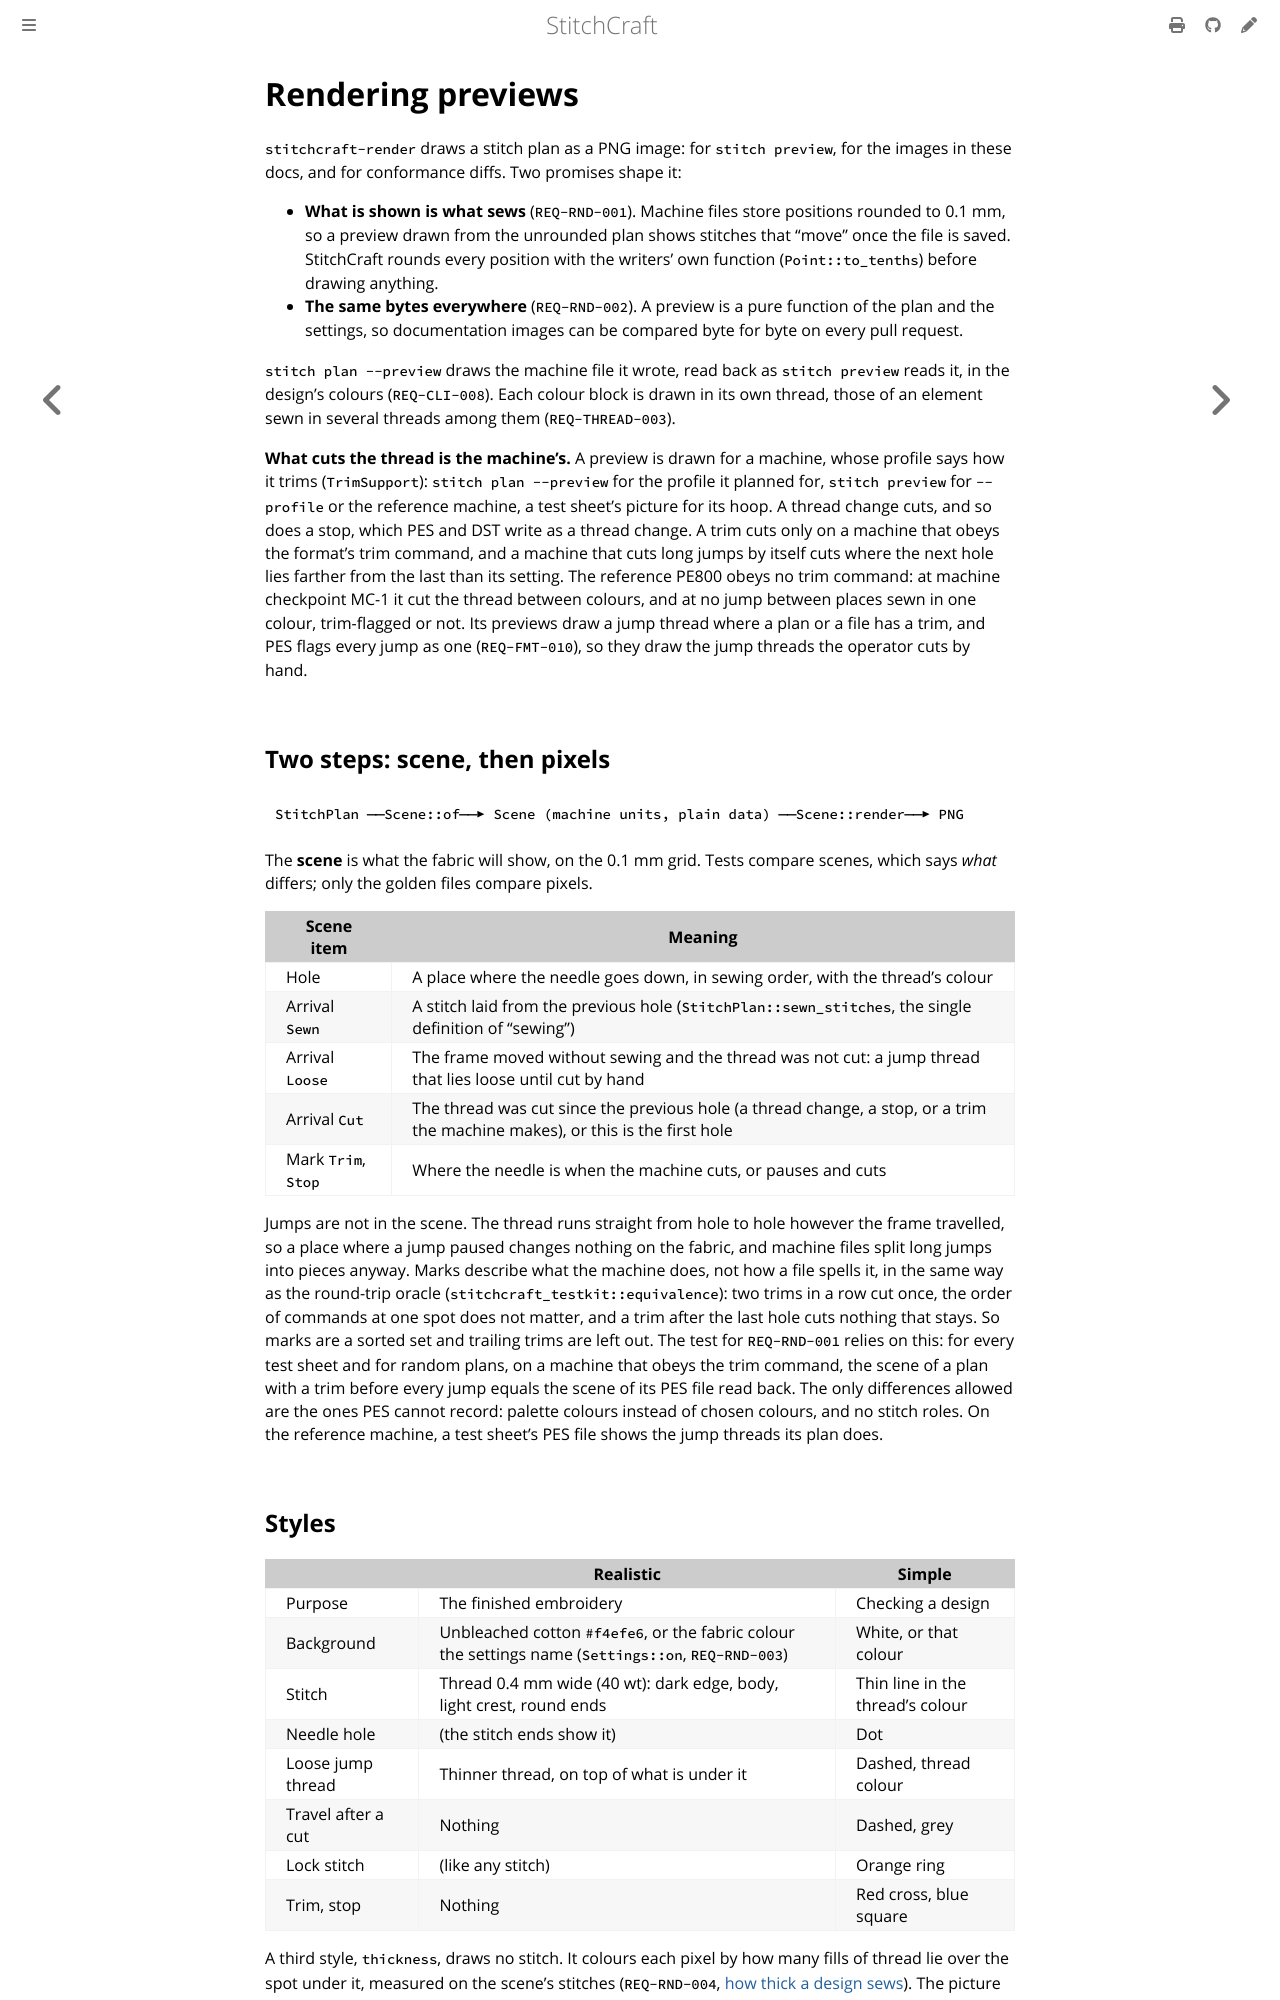

repository: KaboomFox/stitchcraft · page: dev/design/rendering.html · generator: mdbook

# Rendering previews

<!-- implements: crates/stitchcraft-render/src/**, apps/stitchcraft-cli/src/commands/preview.rs -->

`stitchcraft-render` draws a stitch plan as a PNG image: for `stitch preview`, for the images in these
docs, and for conformance diffs. Two promises shape it:

- **What is shown is what sews** (`REQ-RND-001`). Machine files store positions rounded to 0.1 mm, so
  a preview drawn from the unrounded plan shows stitches that "move" once the file is saved.
  StitchCraft rounds every position with the writers' own function (`Point::to_tenths`) before drawing
  anything.
- **The same bytes everywhere** (`REQ-RND-002`). A preview is a pure function of the plan and the
  settings, so documentation images can be compared byte for byte on every pull request.

`stitch plan --preview` draws the machine file it wrote, read back as `stitch preview` reads it, in the
design's colours (`REQ-CLI-008`). Each colour block is drawn in its own thread, those of an element sewn in
several threads among them (`REQ-THREAD-003`).

**What cuts the thread is the machine's.** A preview is drawn for a machine, whose profile says how it
trims (`TrimSupport`): `stitch plan --preview` for the profile it planned for, `stitch preview` for
`--profile` or the reference machine, a test sheet's picture for its hoop. A thread change cuts, and so
does a stop, which PES and DST write as a thread change. A trim cuts only on a machine that obeys the
format's trim command, and a machine that cuts long jumps by itself cuts where the next hole lies farther
from the last than its setting. The reference PE800 obeys no trim command: at machine checkpoint MC-1 it
cut the thread between colours, and at no jump between places sewn in one colour, trim-flagged or not.
Its previews draw a jump thread where a plan or a file has a trim, and PES flags every jump as one
(`REQ-FMT-010`), so they draw the jump threads the operator cuts by hand.

## Two steps: scene, then pixels

```text
StitchPlan ──Scene::of──▶ Scene (machine units, plain data) ──Scene::render──▶ PNG
```

The **scene** is what the fabric will show, on the 0.1 mm grid. Tests compare scenes, which says *what*
differs; only the golden files compare pixels.

| Scene item | Meaning |
|---|---|
| Hole | A place where the needle goes down, in sewing order, with the thread's colour |
| Arrival `Sewn` | A stitch laid from the previous hole (`StitchPlan::sewn_stitches`, the single definition of "sewing") |
| Arrival `Loose` | The frame moved without sewing and the thread was not cut: a jump thread that lies loose until cut by hand |
| Arrival `Cut` | The thread was cut since the previous hole (a thread change, a stop, or a trim the machine makes), or this is the first hole |
| Mark `Trim`, `Stop` | Where the needle is when the machine cuts, or pauses and cuts |

Jumps are not in the scene. The thread runs straight from hole to hole however the frame travelled, so a
place where a jump paused changes nothing on the fabric, and machine files split long jumps into pieces
anyway. Marks describe what the machine does, not how a file spells it, in the same way as the round-trip
oracle (`stitchcraft_testkit::equivalence`): two trims in a row cut once, the order of commands at one
spot does not matter, and a trim after the last hole cuts nothing that stays. So marks are a sorted set
and trailing trims are left out. The test for `REQ-RND-001` relies on this: for every test sheet and for
random plans, on a machine that obeys the trim command, the scene of a plan with a trim before every jump
equals the scene of its PES file read back. The only differences allowed are the ones PES cannot record:
palette colours instead of chosen colours, and no stitch roles. On the reference machine, a test sheet's
PES file shows the jump threads its plan does.
